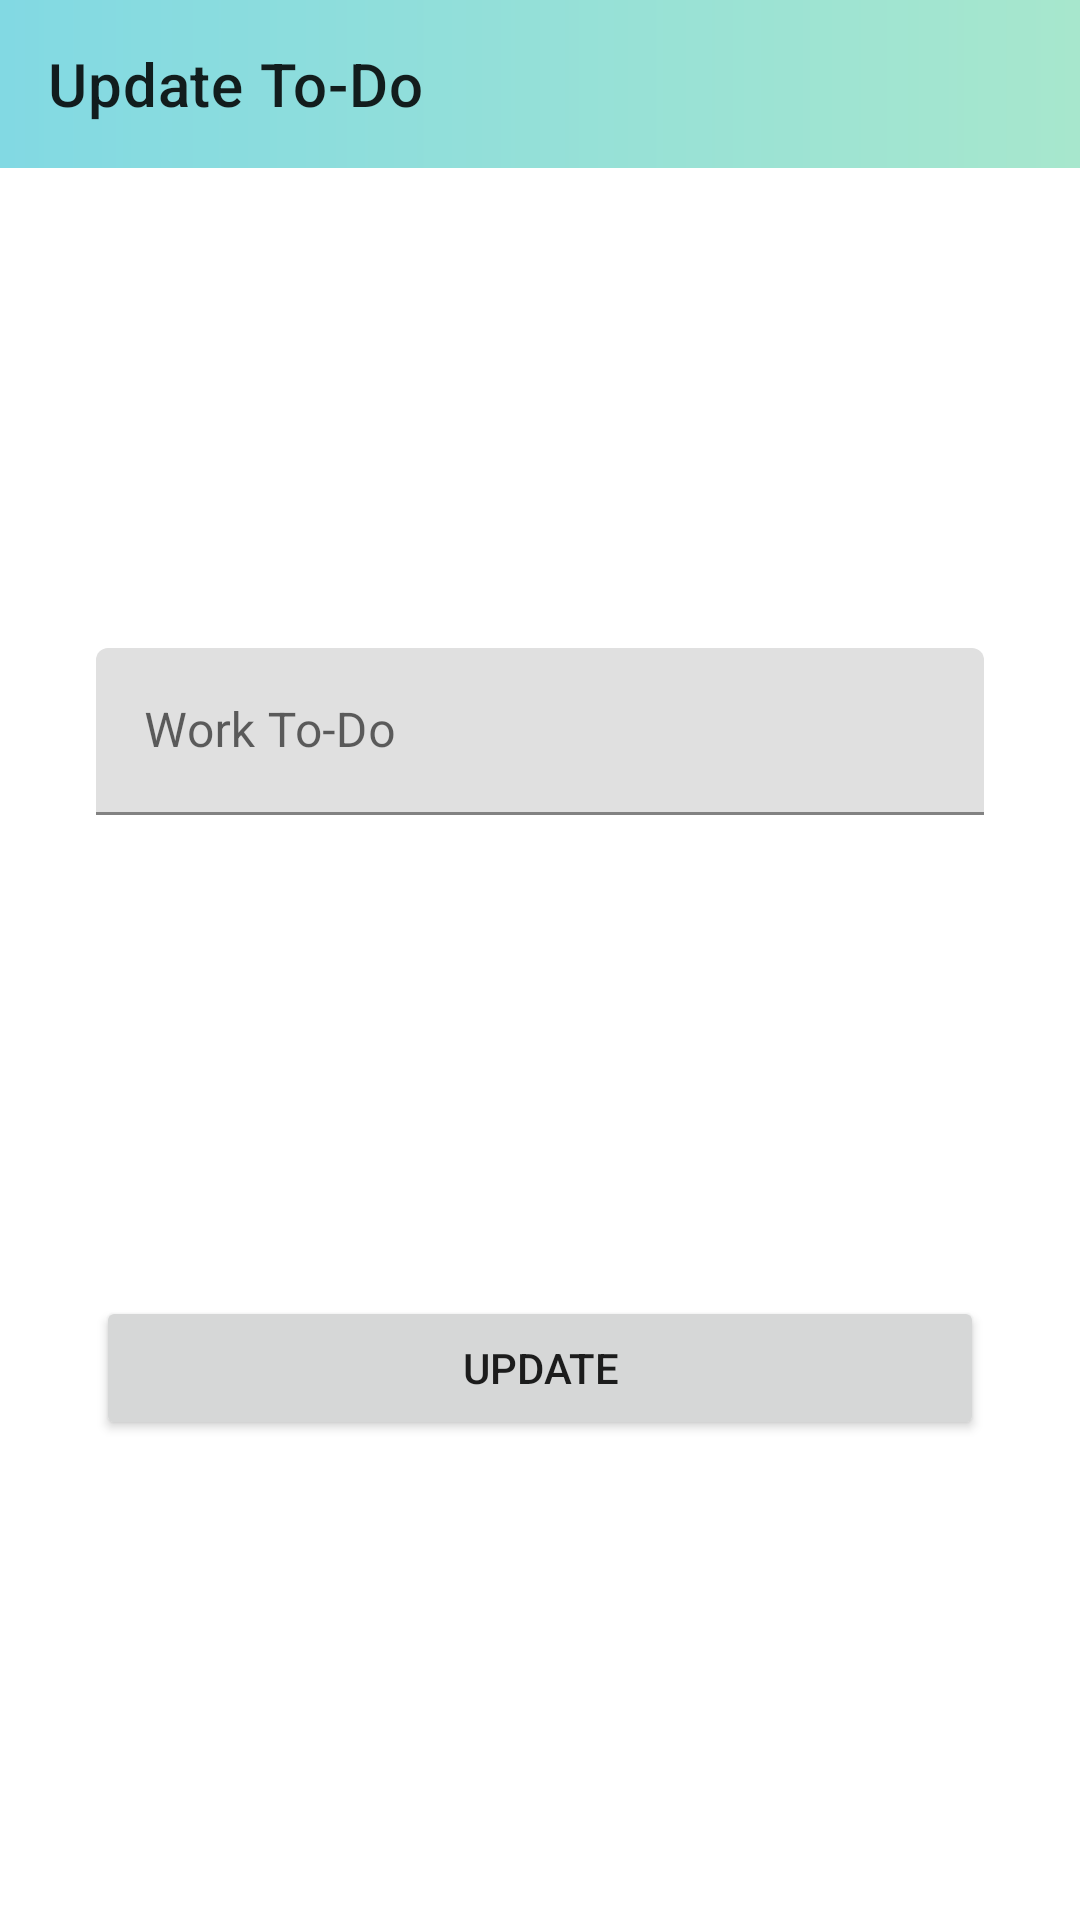

Android layout source for this screen:
<!-- AndroidManifest.xml: application theme Theme.ToDo -->
<!-- res/layout/fragment_update.xml -->
<?xml version="1.0" encoding="utf-8"?>
<layout xmlns:android="http://schemas.android.com/apk/res/android"
    xmlns:app="http://schemas.android.com/apk/res-auto"
    xmlns:tools="http://schemas.android.com/tools">

    <data>

        <variable
            name="toDo"
            type="com.axuca.todo.model.ToDo" />

        <variable
            name="viewModel"
            type="com.axuca.todo.viewmodels.UpdateVM" />
    </data>

    <androidx.constraintlayout.widget.ConstraintLayout
        android:layout_width="match_parent"
        android:layout_height="match_parent"
        tools:context=".EditFragment"
        tools:viewBindingIgnore="true">

        <androidx.appcompat.widget.Toolbar
            android:id="@+id/toolbar_update"
            android:layout_width="match_parent"

            android:layout_height="wrap_content"
            android:background="@drawable/gradient_bar"
            android:minHeight="?attr/actionBarSize"
            android:theme="?attr/actionBarTheme"
            app:layout_constraintEnd_toEndOf="parent"
            app:layout_constraintStart_toStartOf="parent"
            app:layout_constraintTop_toTopOf="parent"
            app:title="@string/update_toolbar" />

        <com.google.android.material.textfield.TextInputLayout
            android:id="@+id/update_work_todo"
            android:layout_width="match_parent"
            android:layout_height="wrap_content"
            android:layout_marginStart="32dp"
            android:layout_marginEnd="32dp"
            app:layout_constraintBottom_toTopOf="@+id/button_update"
            app:layout_constraintEnd_toEndOf="parent"
            app:layout_constraintHorizontal_bias="0.5"
            app:layout_constraintStart_toStartOf="parent"
            app:layout_constraintTop_toBottomOf="@+id/toolbar_update">

            <com.google.android.material.textfield.TextInputEditText
                android:id="@+id/title"
                android:layout_width="match_parent"
                android:layout_height="wrap_content"
                android:hint="@string/work_to_do"
                android:text="@{toDo.title}" />
        </com.google.android.material.textfield.TextInputLayout>


        <Button
            android:id="@+id/button_update"
            android:layout_width="match_parent"
            android:layout_height="wrap_content"
            android:layout_marginStart="32dp"
            android:layout_marginEnd="32dp"
            android:text="@string/update"
            app:layout_constraintBottom_toBottomOf="parent"
            app:layout_constraintEnd_toEndOf="parent"
            app:layout_constraintHorizontal_bias="0.5"
            app:layout_constraintStart_toStartOf="parent"
            app:layout_constraintTop_toBottomOf="@+id/update_work_todo" />
    </androidx.constraintlayout.widget.ConstraintLayout>
</layout>
<!-- resources referenced by this layout -->
<resources>
  <!-- drawable gradient_bar (drawable) -->
  <?xml version="1.0" encoding="utf-8"?>
  <shape xmlns:android="http://schemas.android.com/apk/res/android"
      android:shape="rectangle">
  
      <gradient
          android:angle="0"
          android:endColor="#a7e7cd"
          android:startColor="#82d9e3"
          android:type="linear" />
  
  </shape>
  <string name="update">Update</string>
  <string name="update_toolbar">Update To-Do</string>
  <string name="work_to_do">Work To-Do</string>
  <style name="Theme.ToDo" parent="Theme.MaterialComponents.DayNight.NoActionBar">
  
          
          <item name="colorPrimary">@color/purple_500</item>
          <item name="colorPrimaryVariant">@color/purple_700</item>
          <item name="colorOnPrimary">@color/white</item>
  
          
          <item name="colorSecondary">@color/teal_200</item>
          <item name="colorSecondaryVariant">@color/teal_700</item>
          <item name="colorOnSecondary">@color/black</item>
  
          
  
  
          
      </style>
  <!-- not gathered from this repository: default colours our renderer supplied (Android Studio template values) -->
  <color name="purple_500">#FF6200EE</color>
  <color name="purple_700">#FF3700B3</color>
  <color name="teal_200">#FF03DAC5</color>
  <color name="teal_700">#FF018786</color>
  <color name="black">#FF000000</color>
  <color name="white">#FFFFFFFF</color>
</resources>
